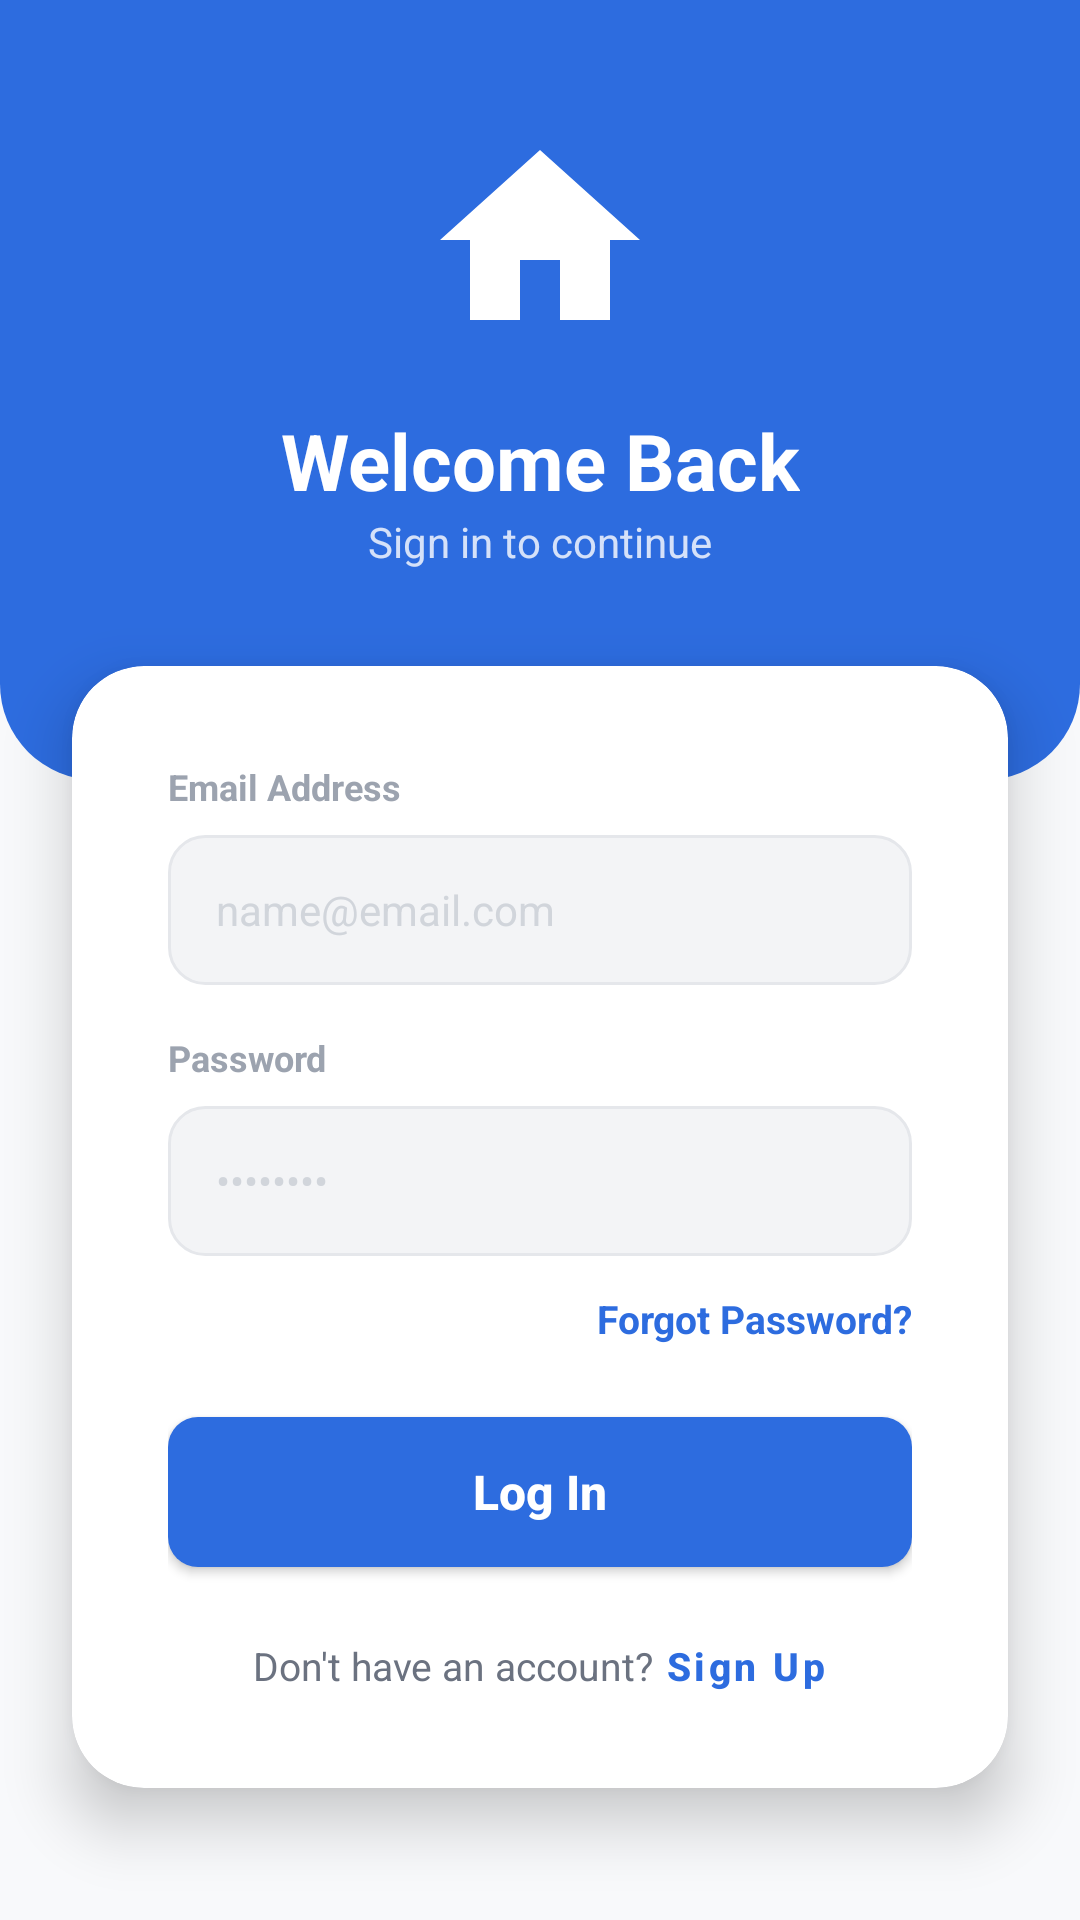

Write the Android layout XML for this screen, with the resource values it uses.
<!-- AndroidManifest.xml: application theme Theme.EldroidProject -->
<!-- res/layout/activity_login.xml -->
<?xml version="1.0" encoding="utf-8"?>
<androidx.constraintlayout.widget.ConstraintLayout
    xmlns:android="http://schemas.android.com/apk/res/android"
    xmlns:app="http://schemas.android.com/apk/res-auto"
    xmlns:tools="http://schemas.android.com/tools"
    android:layout_width="match_parent"
    android:layout_height="match_parent"
    android:background="#F8F9FB"
    tools:context=".LoginActivity">

    <View
        android:id="@+id/headerBg"
        android:layout_width="match_parent"
        android:layout_height="260dp"
        android:background="@drawable/bg_home_header"
        app:layout_constraintTop_toTopOf="parent" />

    <ImageView
        android:id="@+id/logoImage"
        android:layout_width="80dp"
        android:layout_height="80dp"
        android:layout_marginTop="40dp"
        android:src="@drawable/home_logo"
        app:tint="@color/white"
        app:layout_constraintEnd_toEndOf="parent"
        app:layout_constraintStart_toStartOf="parent"
        app:layout_constraintTop_toTopOf="parent" />

    <TextView
        android:id="@+id/tvWelcome"
        android:layout_width="wrap_content"
        android:layout_height="wrap_content"
        android:layout_marginTop="16dp"
        android:text="Welcome Back"
        android:textColor="@color/white"
        android:textSize="26sp"
        android:textStyle="bold"
        app:layout_constraintEnd_toEndOf="parent"
        app:layout_constraintStart_toStartOf="parent"
        app:layout_constraintTop_toBottomOf="@id/logoImage" />

    <TextView
        android:layout_width="wrap_content"
        android:layout_height="wrap_content"
        android:text="Sign in to continue"
        android:textColor="#CCFFFFFF"
        android:textSize="14sp"
        app:layout_constraintEnd_toEndOf="parent"
        app:layout_constraintStart_toStartOf="parent"
        app:layout_constraintTop_toBottomOf="@id/tvWelcome" />

    <androidx.cardview.widget.CardView
        android:layout_width="match_parent"
        android:layout_height="wrap_content"
        android:layout_marginHorizontal="24dp"
        android:layout_marginTop="32dp"
        app:cardBackgroundColor="@color/white"
        app:cardCornerRadius="24dp"
        app:cardElevation="12dp"
        app:layout_constraintBottom_toBottomOf="parent"
        app:layout_constraintTop_toBottomOf="@id/tvWelcome"
        app:layout_constraintVertical_bias="0.3">

        <LinearLayout
            android:layout_width="match_parent"
            android:layout_height="wrap_content"
            android:orientation="vertical"
            android:padding="32dp">

            <TextView
                android:layout_width="wrap_content"
                android:layout_height="wrap_content"
                android:layout_marginBottom="8dp"
                android:text="Email Address"
                android:textColor="#9CA3AF"
                android:textSize="12sp"
                android:textStyle="bold" />

            <EditText
                android:id="@+id/etEmail"
                android:layout_width="match_parent"
                android:layout_height="50dp"
                android:layout_marginBottom="16dp"
                android:background="@drawable/bg_input_field"
                android:hint="name@email.com"
                android:inputType="textEmailAddress"
                android:paddingHorizontal="16dp"
                android:textColor="#1A1D26"
                android:textColorHint="#D1D5DB"
                android:textSize="14sp" />

            <TextView
                android:layout_width="wrap_content"
                android:layout_height="wrap_content"
                android:layout_marginBottom="8dp"
                android:text="Password"
                android:textColor="#9CA3AF"
                android:textSize="12sp"
                android:textStyle="bold" />

            <EditText
                android:id="@+id/etPassword"
                android:layout_width="match_parent"
                android:layout_height="50dp"
                android:background="@drawable/bg_input_field"
                android:hint="••••••••"
                android:inputType="textPassword"
                android:paddingHorizontal="16dp"
                android:textColor="#1A1D26"
                android:textColorHint="#D1D5DB"
                android:textSize="14sp" />

            <TextView
                android:id="@+id/forgotPassword"
                android:layout_width="wrap_content"
                android:layout_height="wrap_content"
                android:layout_gravity="end"
                android:layout_marginTop="12dp"
                android:layout_marginBottom="24dp"
                android:text="Forgot Password?"
                android:textColor="@color/primary_blue"
                android:textSize="13sp"
                android:textStyle="bold" />

            <Button
                android:id="@+id/btnLogin"
                android:layout_width="match_parent"
                android:layout_height="50dp"
                android:background="@drawable/rounded_blue_button"
                android:backgroundTint="@color/primary_blue"
                android:text="Log In"
                android:textAllCaps="false"
                android:textColor="@color/white"
                android:textSize="16sp"
                android:textStyle="bold" />

            <LinearLayout
                android:layout_width="match_parent"
                android:layout_height="wrap_content"
                android:layout_marginTop="24dp"
                android:gravity="center"
                android:orientation="horizontal">

                <TextView
                    android:layout_width="wrap_content"
                    android:layout_height="wrap_content"
                    android:text="Don't have an account? "
                    android:textColor="#6B7280"
                    android:textSize="13sp" />

                <Button
                    android:id="@+id/btnSignUp"
                    style="@style/Widget.MaterialComponents.Button.TextButton"
                    android:layout_width="wrap_content"
                    android:layout_height="wrap_content"
                    android:minWidth="0dp"
                    android:minHeight="0dp"
                    android:padding="0dp"
                    android:text="Sign Up"
                    android:textAllCaps="false"
                    android:textColor="@color/primary_blue"
                    android:textSize="13sp"
                    android:textStyle="bold" />
            </LinearLayout>

        </LinearLayout>
    </androidx.cardview.widget.CardView>

</androidx.constraintlayout.widget.ConstraintLayout>
<!-- resources referenced by this layout -->
<resources>
  <color name="primary_blue">#2D6CDF</color>
  <color name="white">#FFFFFFFF</color>
  <!-- drawable bg_home_header (drawable) -->
  <shape xmlns:android="http://schemas.android.com/apk/res/android" android:shape="rectangle">
      <solid android:color="@color/primary_blue"/>
      <corners android:bottomLeftRadius="32dp" android:bottomRightRadius="32dp"/>
  </shape>
  <!-- drawable bg_input_field (drawable) -->
  <shape xmlns:android="http://schemas.android.com/apk/res/android">
      <solid android:color="#F3F4F6"/>
      <corners android:radius="12dp"/>
      <stroke android:width="1dp" android:color="#E5E7EB"/>
  </shape>
  <!-- drawable home_logo (drawable) -->
  <vector xmlns:android="http://schemas.android.com/apk/res/android" android:height="40dp" android:tint="#EAEAEA" android:viewportHeight="24" android:viewportWidth="24" android:width="40dp">
  
      <path
          android:fillColor="@android:color/white"
          android:pathData="M10,20v-6h4v6h5v-8h3L12,3 2,12h3v8z"/>
  
  </vector>
  <!-- drawable rounded_blue_button (drawable) -->
  <?xml version="1.0" encoding="utf-8"?>
  <shape xmlns:android="http://schemas.android.com/apk/res/android"
      android:shape="rectangle">
      <solid android:color="#4A90E2" /> <corners android:radius="10dp" />
  </shape>
  <style name="Theme.EldroidProject" parent="Theme.MaterialComponents.DayNight.NoActionBar">
          <item name="colorPrimary">#2D6CDF</item>
          <item name="colorPrimaryVariant">#1A4F8B</item>
          <item name="colorOnPrimary">#FFFFFF</item>
      </style>
</resources>
